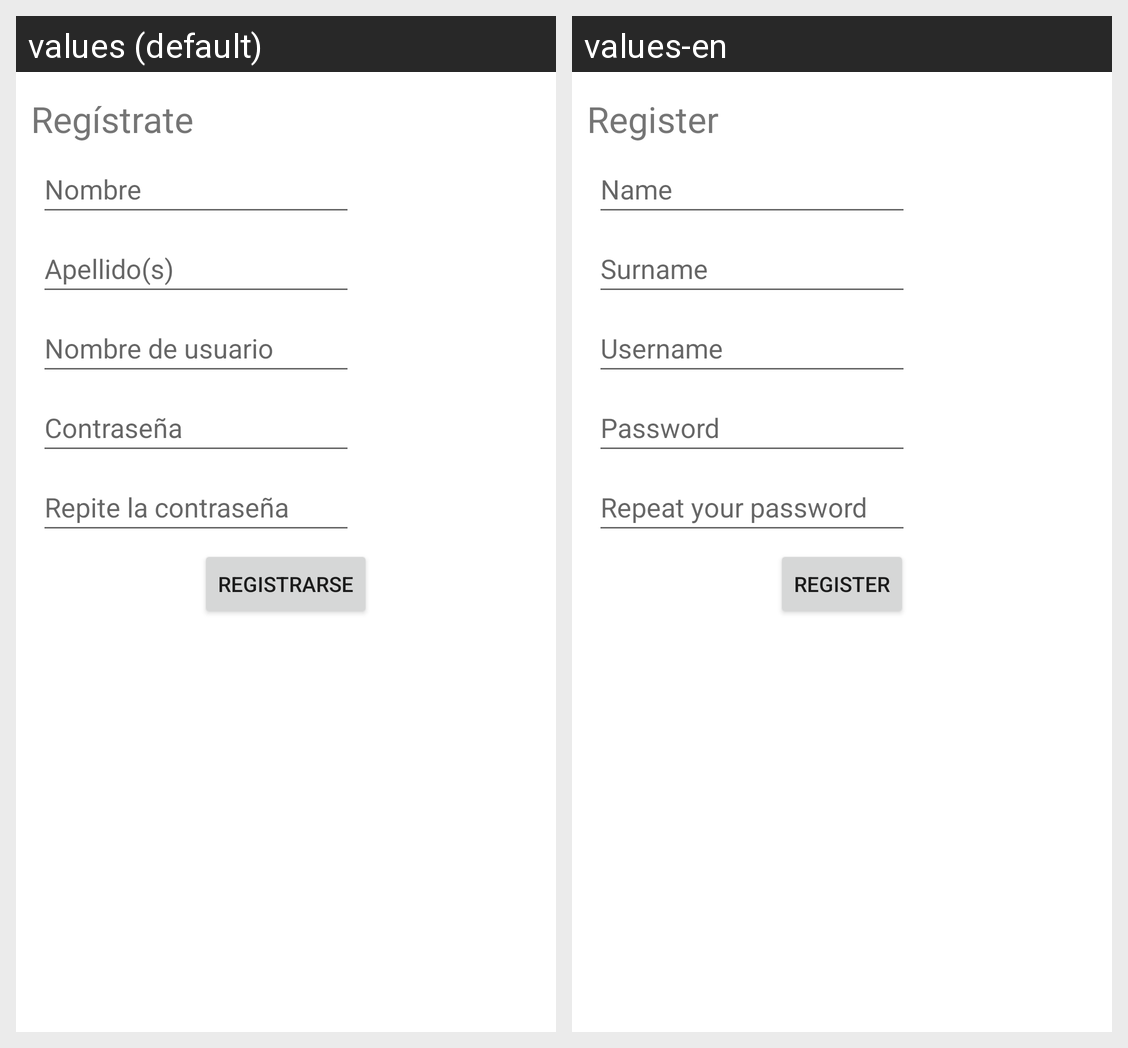

Translations of the strings shown on this Android screen, per locale in the grid:
Android screen res/layout/dialogo_register.xml rendered under 2 locales, left to right: values (default), values-en. Device: Nexus 5 (rendered at 1080×1920; each locale shown at half size, 540×960, under a caption strip naming it); theme tema_claro.
Strings drawn on this screen, with the default value and each locale's value (text and hints the layout hard-codes, and strings that could not be matched under every locale, appear in the picture but are not listed):

register_titulo
  values: Regístrate
  values-en: Register

register_nombre
  values: Nombre
  values-en: Name

register_apellidos
  values: Apellido(s)
  values-en: Surname

login_username
  values: Nombre de usuario
  values-en: Username

login_password
  values: Contraseña
  values-en: Password

register_password2
  values: Repite la contraseña
  values-en: Repeat your password

register_btn
  values: Registrarse
  values-en: Register
